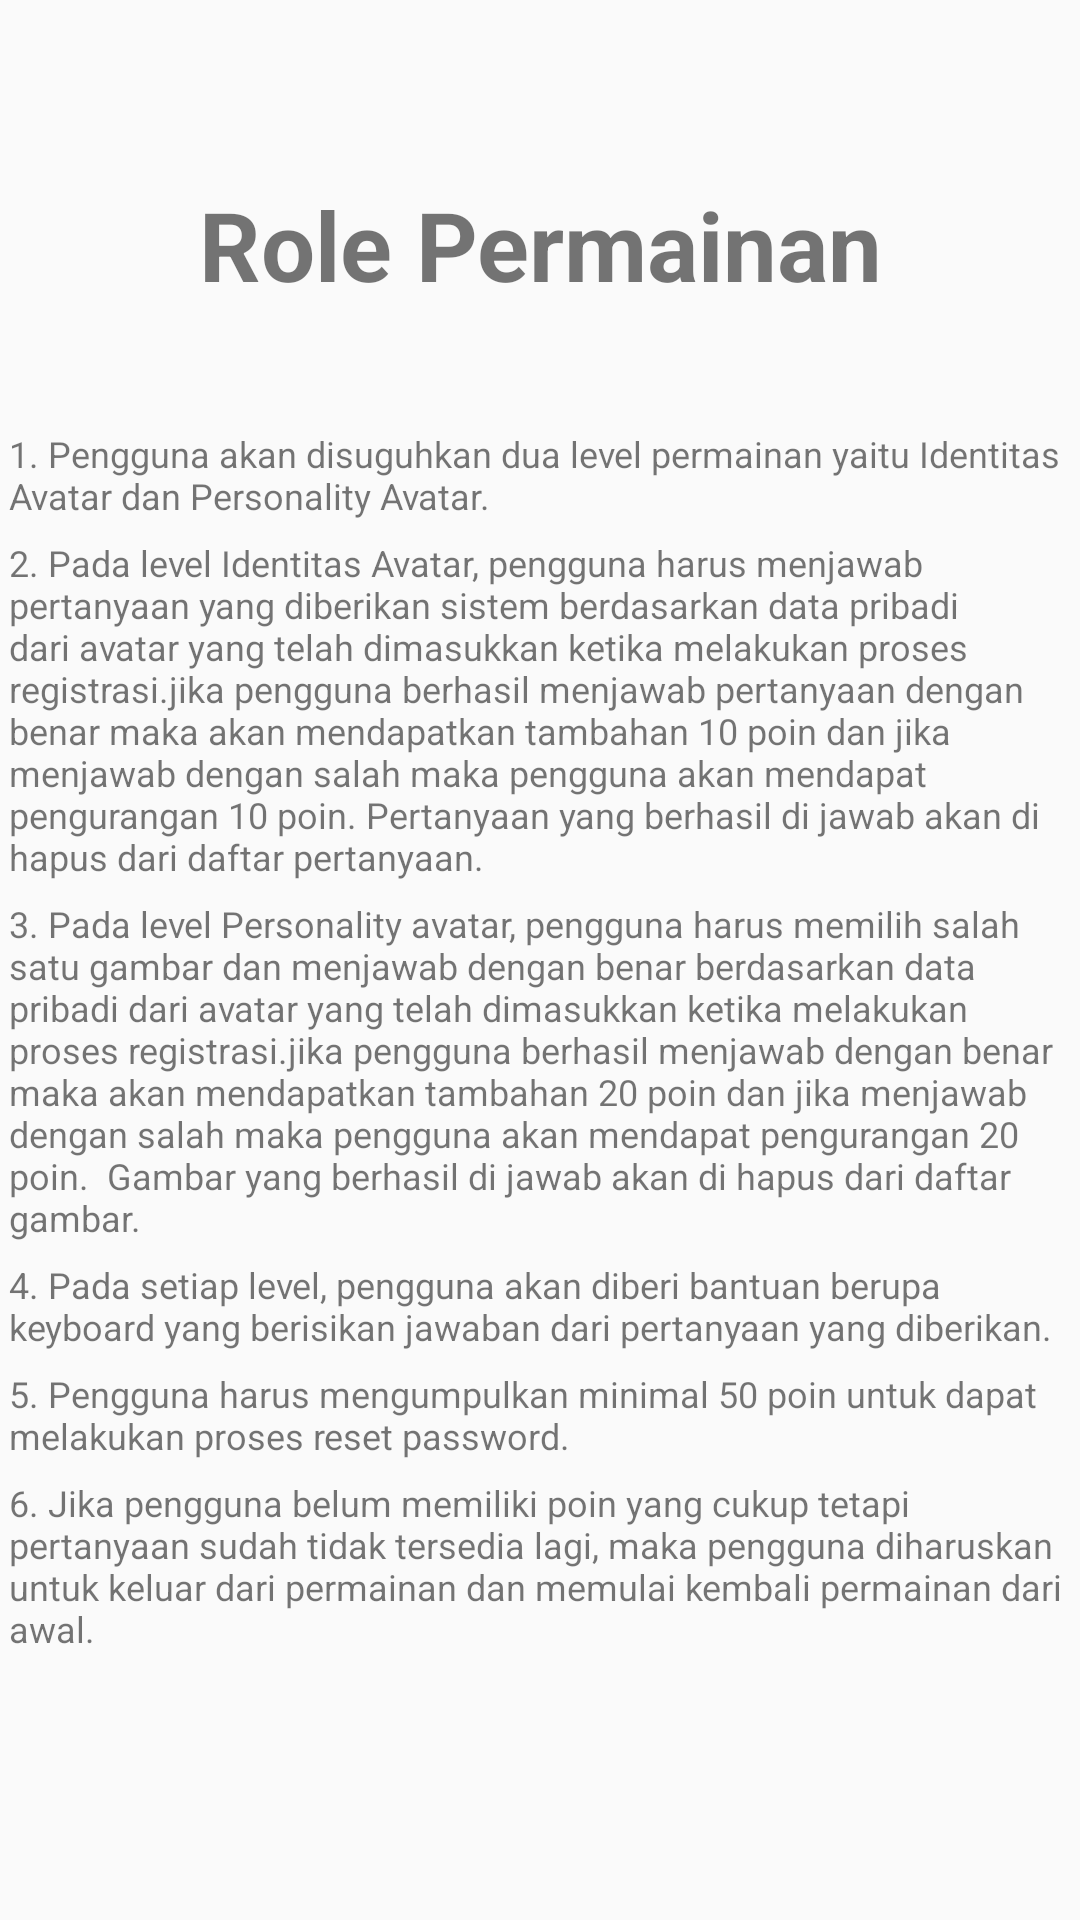

Here is an Android app screen rendered from its layout file. Give the layout XML and the strings, colors and styles it references.
<!-- AndroidManifest.xml: application theme AppTheme -->
<!-- res/layout/activity_role_permainan.xml -->
<?xml version="1.0" encoding="utf-8"?>
<RelativeLayout xmlns:android="http://schemas.android.com/apk/res/android"
    xmlns:app="http://schemas.android.com/apk/res-auto"
    android:layout_width="match_parent"
    android:layout_height="match_parent">

    <LinearLayout
        android:layout_width="match_parent"
        android:layout_height="wrap_content"
        android:focusable="true"
        android:focusableInTouchMode="true"
        android:layout_marginTop="60dp"
        android:orientation="vertical">

        <TextView
            android:layout_width="match_parent"
            android:layout_height="wrap_content"
            android:text="Role Permainan"
            android:gravity="center"
            android:textSize="32dp"
            android:textStyle="bold"
            />

        <LinearLayout
            android:layout_width="match_parent"
            android:layout_height="wrap_content"
            android:orientation="horizontal">

            <TextView
                android:layout_width="match_parent"
                android:layout_height="wrap_content"
                android:text="1. Pengguna akan disuguhkan dua level permainan yaitu Identitas Avatar dan Personality Avatar."
                android:textSize="12dp"
                android:layout_marginTop="40dp"
                android:layout_marginBottom="6dp"
                android:layout_marginLeft="3dp"
                android:layout_marginRight="3dp"
                />
        </LinearLayout>

        <LinearLayout
            android:layout_width="match_parent"
            android:layout_height="wrap_content"
            android:orientation="horizontal">

            <TextView
                android:layout_width="match_parent"
                android:layout_height="wrap_content"
                android:text="2. Pada level Identitas Avatar, pengguna harus menjawab pertanyaan yang diberikan sistem berdasarkan data pribadi dari avatar yang telah dimasukkan ketika melakukan proses registrasi.jika pengguna berhasil menjawab pertanyaan dengan benar maka akan mendapatkan tambahan 10 poin dan jika menjawab dengan salah maka pengguna akan mendapat pengurangan 10 poin. Pertanyaan yang berhasil di jawab akan di hapus dari daftar pertanyaan."
                android:textSize="12dp"
                android:layout_marginBottom="6dp"
                android:layout_marginLeft="3dp"
                android:layout_marginRight="3dp"
                />
        </LinearLayout>

        <LinearLayout
            android:layout_width="match_parent"
            android:layout_height="wrap_content"
            android:orientation="horizontal">

            <TextView
                android:layout_width="match_parent"
                android:layout_height="wrap_content"
                android:text="3. Pada level Personality avatar, pengguna harus memilih salah satu gambar dan menjawab dengan benar berdasarkan data pribadi dari avatar yang telah dimasukkan ketika melakukan proses registrasi.jika pengguna berhasil menjawab dengan benar maka akan mendapatkan tambahan 20 poin dan jika menjawab dengan salah maka pengguna akan mendapat pengurangan 20 poin.  Gambar yang berhasil di jawab akan di hapus dari daftar gambar."
                android:textSize="12dp"
                android:layout_marginBottom="6dp"
                android:layout_marginLeft="3dp"
                android:layout_marginRight="3dp"
                />
        </LinearLayout>

        <LinearLayout
            android:layout_width="match_parent"
            android:layout_height="wrap_content"
            android:orientation="horizontal">

            <TextView
                android:layout_width="match_parent"
                android:layout_height="wrap_content"
                android:text="4. Pada setiap level, pengguna akan diberi bantuan berupa keyboard yang berisikan jawaban dari pertanyaan yang diberikan."
                android:textSize="12dp"
                android:layout_marginBottom="6dp"
                android:layout_marginLeft="3dp"
                android:layout_marginRight="3dp"
                />
        </LinearLayout>

        <LinearLayout
            android:layout_width="match_parent"
            android:layout_height="wrap_content"
            android:orientation="horizontal">

            <TextView
                android:layout_width="match_parent"
                android:layout_height="wrap_content"
                android:text="5. Pengguna harus mengumpulkan minimal 50 poin untuk dapat melakukan proses reset password."
                android:textSize="12dp"
                android:layout_marginBottom="6dp"
                android:layout_marginLeft="3dp"
                android:layout_marginRight="3dp"
                />
        </LinearLayout>

        <LinearLayout
            android:layout_width="match_parent"
            android:layout_height="wrap_content"
            android:orientation="horizontal">

            <TextView
                android:layout_width="match_parent"
                android:layout_height="wrap_content"
                android:text="6. Jika pengguna belum memiliki poin yang cukup tetapi pertanyaan sudah tidak tersedia lagi, maka pengguna diharuskan untuk keluar dari permainan dan memulai kembali permainan dari awal."
                android:textSize="12dp"
                android:layout_marginBottom="40dp"
                android:layout_marginLeft="3dp"
                android:layout_marginRight="3dp"
                />
        </LinearLayout>


    </LinearLayout>
</RelativeLayout>
<!-- resources referenced by this layout -->
<resources>
  <style name="AppTheme" parent="Theme.AppCompat.Light.DarkActionBar">
          
          <item name="colorPrimary">@color/colorPrimary</item>
          <item name="colorPrimaryDark">@color/colorPrimaryDark</item>
          <item name="colorAccent">@color/colorAccent</item>
      </style>
  <color name="colorPrimary">#3b5998</color>
  <color name="colorPrimaryDark">#3b5998</color>
  <color name="colorAccent">#3b5998</color>
</resources>
